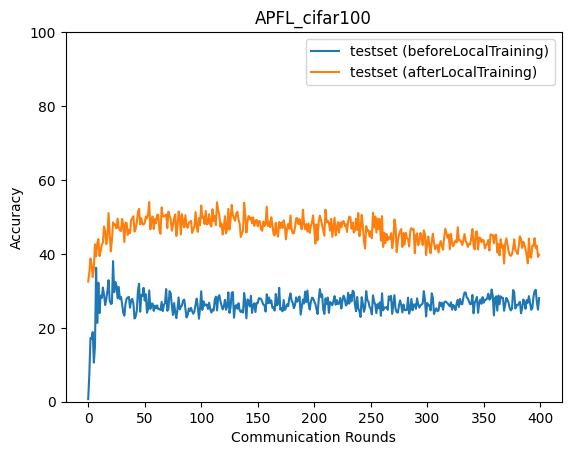

Values plotted in this chart, from the file beside it:
epoch, accuracy_test_before, accuracy_test_after
0, 0.7052, 32.51
1, 7.394, 34.91
2, 17.19, 38.74
3, 17.03, 37.08
4, 18.85, 33.71
5, 10.58, 36
6, 14.96, 42.61
7, 36.26, 39.3
8, 21.32, 42.76
9, 32.21, 43.98
10, 23.96, 39.39
11, 28.72, 40.71
12, 28.07, 42.52
13, 30.87, 43.06
14, 28.92, 47.43
15, 26.16, 46.1
16, 27.72, 42.64
17, 29.96, 44.65
18, 32.89, 51.03
19, 27.51, 45.57
20, 26.44, 40.66
21, 26.61, 43.78
22, 38.05, 48.54
23, 29.63, 47.77
24, 32.38, 47.95
25, 31.44, 46.88
26, 27.98, 49.55
27, 31.07, 47.09
28, 27.78, 46.46
29, 28.4, 46.18
30, 26.44, 49.46
31, 24.07, 47.76
32, 23.26, 43.2
33, 26.5, 48.49
34, 27.87, 48.31
35, 28.21, 45.11
36, 28.34, 46.52
37, 25.43, 45.59
38, 27.41, 49.16
39, 27.82, 49.58
40, 26.6, 50.19
41, 22.51, 46.04
42, 23.03, 46.83
43, 24.67, 48.49
44, 29.91, 51.35
45, 31.9, 52.18
46, 24.35, 47.98
47, 28.91, 49.65
48, 28.63, 48.14
49, 30.83, 47.93
50, 27.37, 48.37
51, 29.08, 50.13
52, 24.06, 49.61
53, 25.06, 50.82
54, 30.12, 53.99
55, 25.11, 46.63
56, 26.56, 49.42
57, 26.54, 50.1
58, 24.58, 46.72
59, 25.98, 49.48
... 340 more rows
